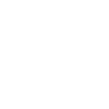
t = 0.00 s
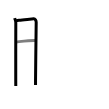
t = 2.50 s
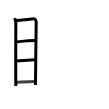
t = 4.75 s
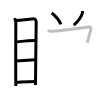
t = 7.25 s
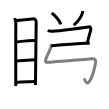
t = 9.50 s
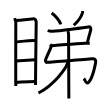
t = 12.00 s

The animated SVG that drew these frames (rendered in a browser with its animation timeline set to each time). Animation: 12 SMIL elements (animate=12); one cycle of 12.00 s.

<svg width="109px" height="109px" viewBox="0 0 px 109px" xmlns="http://www.w3.org/2000/svg" xmlns:xlink="http://www.w3.org/1999/xlink" xml:space="preserve" version="1.1"  baseProfile="full">
<path d="M14.66,18.14c0.46,1.49,1.14,2.64,1.14,4.58c0,1.63-0.11,43.59-0.05,58.29c0.01,2.84,0.03,4.66,0.05,4.98" style="fill:none;stroke:black;stroke-width:3;opacity:0">
  <animate attributeType="CSS" attributeName="opacity" from="0" to="1" begin="0s" dur="1s" repeatCount="Indefinite" fill="freeze" />
</path>
<path d="M16.2,20.4c0.43-0.01,1.45-0.08,2.81-0.2c4.71-0.4,13.38-1.28,14.72-1.35c1.44-0.07,2.46,1.63,2.46,3.44c0,6.05-0.56,40.67-0.65,58.21c-0.01,1.7-0.01,3.24-0.01,4.57" style="fill:none;stroke:black;stroke-width:3;opacity:0">
  <animate attributeType="CSS" attributeName="opacity" from="0" to="1" begin="1s" dur="1s" repeatCount="Indefinite" fill="freeze" />
</path>
<path d="M16.17,41.92c5.25-0.51,14.81-1.62,19.07-1.37" style="fill:none;stroke:black;stroke-width:3;opacity:0">
  <animate attributeType="CSS" attributeName="opacity" from="0" to="1" begin="2s" dur="1s" repeatCount="Indefinite" fill="freeze" />
</path>
<path d="M16.32,60.93c5.04-0.23,14.43-1.13,19.09-1.13" style="fill:none;stroke:black;stroke-width:3;opacity:0">
  <animate attributeType="CSS" attributeName="opacity" from="0" to="1" begin="3s" dur="1s" repeatCount="Indefinite" fill="freeze" />
</path>
<path d="M16.08,82.43c5.17-0.28,12.83-0.99,19.37-0.96" style="fill:none;stroke:black;stroke-width:3;opacity:0">
  <animate attributeType="CSS" attributeName="opacity" from="0" to="1" begin="4s" dur="1s" repeatCount="Indefinite" fill="freeze" />
</path>
<path d="M51.66,13c3.24,2.02,8.37,8.32,9.18,11.47" style="fill:none;stroke:black;stroke-width:3;opacity:0">
  <animate attributeType="CSS" attributeName="opacity" from="0" to="1" begin="5s" dur="1s" repeatCount="Indefinite" fill="freeze" />
</path>
<path d="M82.6,11c0.03,0.38,0.06,0.97-0.06,1.52c-0.65,2.79-4.02,8.48-8.78,12.73" style="fill:none;stroke:black;stroke-width:3;opacity:0">
  <animate attributeType="CSS" attributeName="opacity" from="0" to="1" begin="6s" dur="1s" repeatCount="Indefinite" fill="freeze" />
</path>
<path d="M47.93,30.04c1.17,1.07,3.25,1.31,4.75,1.19c6.07-0.48,32.63-3.67,35.61-4.26c2.98-0.59,2.72,2.15,2.19,4.05c-0.52,1.86-1.45,5.08-2.16,7.8c-0.43,1.65-0.78,3.11-0.91,3.99" style="fill:none;stroke:black;stroke-width:3;opacity:0">
  <animate attributeType="CSS" attributeName="opacity" from="0" to="1" begin="7s" dur="1s" repeatCount="Indefinite" fill="freeze" />
</path>
<path d="M51.25,45.75c2.18,0,32.59-2.5,34.14-2.5s3.11,0,4.36,0" style="fill:none;stroke:black;stroke-width:3;opacity:0">
  <animate attributeType="CSS" attributeName="opacity" from="0" to="1" begin="8s" dur="1s" repeatCount="Indefinite" fill="freeze" />
</path>
<path d="M50.23,44.42c0.89,0.79,0.76,2.95,0.18,4.21c-0.66,1.44-3.77,8.54-4.14,9.34c-1.29,2.78-0.94,4.69,0.95,4.38c1.8-0.29,40.07-3.03,44.84-3.62c4.77-0.6,3.6,3.99,3.26,5.42c-0.65,2.74-1.81,9.85-4.74,15.29c-4.09,7.59-5.3,0.55-6.66-0.98" style="fill:none;stroke:black;stroke-width:3;opacity:0">
  <animate attributeType="CSS" attributeName="opacity" from="0" to="1" begin="9s" dur="1s" repeatCount="Indefinite" fill="freeze" />
</path>
<path d="M67.62,30.91c0.95,0.89,0.96,3.23,0.96,4.34C68.6,44.5,68.76,78.79,68.83,94c0.02,3.9,0.03,3.27,0.03,4.5" style="fill:none;stroke:black;stroke-width:3;opacity:0">
  <animate attributeType="CSS" attributeName="opacity" from="0" to="1" begin="10s" dur="1s" repeatCount="Indefinite" fill="freeze" />
</path>
<path d="M67.68,61c0.08,0.7,0.16,1.31-0.17,2.32C65.58,69.26,53.65,85.02,38.5,93" style="fill:none;stroke:black;stroke-width:3;opacity:0">
  <animate attributeType="CSS" attributeName="opacity" from="0" to="1" begin="11s" dur="1s" repeatCount="Indefinite" fill="freeze" />
</path>
</svg>
